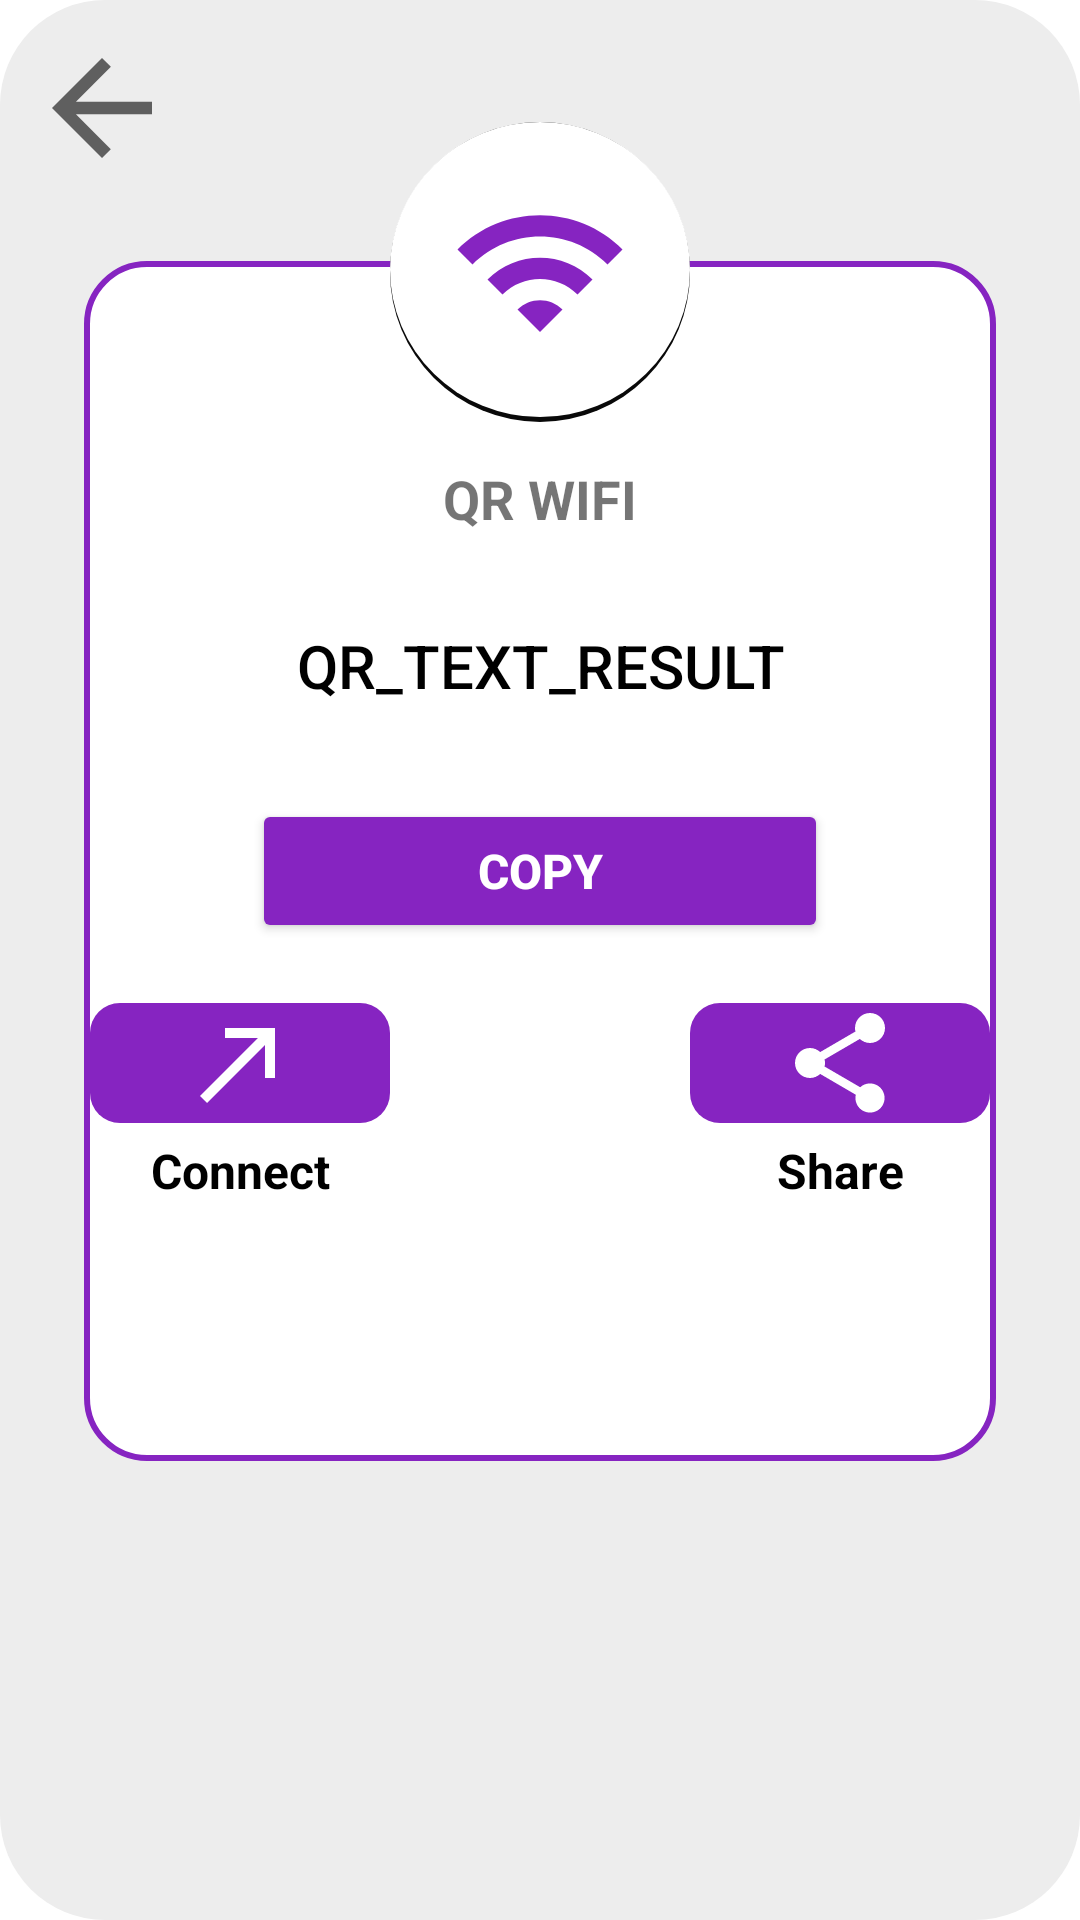

Reconstruct the res/layout file that produces this screen, plus the resources it refers to.
<!-- AndroidManifest.xml: application theme Theme.Bottom_menu -->
<!-- res/layout/result_wifi.xml -->
<?xml version="1.0" encoding="utf-8"?>
<RelativeLayout xmlns:android="http://schemas.android.com/apk/res/android"
    xmlns:app="http://schemas.android.com/apk/res-auto"
    android:layout_width="wrap_content"
    android:layout_height="wrap_content"
    android:layout_centerInParent="true"
    android:background="@drawable/background2"

    >

    <ImageView
        android:id="@+id/btn_ArrowBack"
        android:layout_width="50dp"
        android:layout_height="50dp"
        android:layout_alignParentStart="true"
        android:layout_alignParentTop="true"
        android:layout_marginStart="7dp"
        android:layout_marginTop="9dp"
        app:srcCompat="@drawable/ic_arrow_back" />


    <RelativeLayout
        android:id="@+id/frame_show"
        android:layout_width="match_parent"
        android:layout_height="400dp"
        android:layout_below="@+id/btn_ArrowBack"
        android:layout_marginStart="26dp"
        android:layout_marginTop="26dp"
        android:layout_marginEnd="26dp"
        android:layout_marginBottom="26dp"
        android:background="@drawable/background">

        <TextView
            android:id="@+id/QR_name"
            android:layout_width="wrap_content"
            android:layout_height="wrap_content"
            android:layout_centerHorizontal="true"
            android:layout_marginTop="65dp"
            android:text="QR WIFI"
            android:textSize="18sp"
            android:textStyle="bold" />

        <TextView
            android:id="@+id/txt_result"
            style="@style/Widget.AppCompat.Button.Borderless.Colored"
            android:layout_width="wrap_content"
            android:layout_height="wrap_content"
            android:layout_below="@id/QR_name"
            android:layout_centerHorizontal="true"
            android:layout_marginTop="20dp"
            android:gravity="center_horizontal"
            android:text="QR_TEXT_RESULT"
            android:textAllCaps="false"
            android:textColor="@color/black"
            android:textSize="20sp" />

        <Button
            android:id="@+id/btn_copy"
            android:layout_width="192dp"
            android:layout_height="wrap_content"
            android:layout_below="@id/txt_result"
            android:layout_centerHorizontal="true"
            android:layout_marginTop="20dp"
            android:backgroundTint="#8624C1"
            android:text="Copy"
            android:textColor="#FFFF"
            android:textSize="16sp"
            android:textStyle="bold" />


        <RelativeLayout
            android:layout_width="match_parent"
            android:layout_height="wrap_content"
            android:layout_below="@id/btn_copy"
            android:layout_marginTop="20dp"
            android:gravity="center">

            <ImageView
                android:id="@+id/btn_connect"
                android:layout_width="100dp"
                android:layout_height="40dp"
                android:background="@drawable/background_button_corner_2"
                android:src="@drawable/ic_connect" />

            <TextView
                android:id="@+id/tv_open_browser"
                android:layout_width="wrap_content"
                android:layout_height="wrap_content"
                android:layout_below="@id/btn_connect"
                android:layout_alignStart="@id/btn_connect"
                android:layout_alignEnd="@id/btn_connect"
                android:layout_marginTop="5dp"
                android:gravity="center"
                android:text="Connect"
                android:textColor="@color/black"
                android:textSize="16sp"
                android:textStyle="bold" />

            <ImageView
                android:id="@+id/btn_share"
                android:layout_width="100dp"
                android:layout_height="40dp"
                android:layout_centerHorizontal="true"
                android:layout_marginStart="100dp"
                android:layout_toEndOf="@id/btn_connect"
                android:background="@drawable/background_button_corner_2"
                android:src="@drawable/ic_share_white" />

            <TextView
                android:id="@+id/tv_share"
                android:layout_width="wrap_content"
                android:layout_height="wrap_content"
                android:layout_below="@id/btn_share"
                android:layout_alignStart="@id/btn_share"
                android:layout_alignEnd="@id/btn_share"
                android:layout_marginTop="5dp"
                android:gravity="center"
                android:text="Share"
                android:textColor="@color/black"
                android:textSize="16sp"
                android:textStyle="bold" />

        </RelativeLayout>
    </RelativeLayout>

    <ImageView
        android:id="@+id/icon"
        android:layout_width="wrap_content"
        android:layout_height="wrap_content"
        android:layout_above="@+id/frame_show"
        android:layout_centerHorizontal="true"
        android:layout_marginBottom="-80dp"
        android:background="@drawable/background_circle"
        android:padding="20dp"
        android:src="@drawable/ic_wifi" />
</RelativeLayout>
<!-- resources referenced by this layout -->
<resources>
  <color name="black">#FF000000</color>
  <!-- drawable background (drawable) -->
  <?xml version="1.0" encoding="utf-8"?>
  <shape xmlns:android="http://schemas.android.com/apk/res/android"
      android:id="@+id/listview_background_shape">
      <stroke
          android:width="2dp"
          android:color="#8624C1" />
      <padding
          android:bottom="2dp"
          android:left="2dp"
          android:right="2dp"
          android:top="2dp" />
      <corners android:radius="20dp" />
      <solid android:color="#FFFF" />
  </shape>
  <!-- drawable background2 (drawable) -->
  <?xml version="1.0" encoding="utf-8"?>
  <shape xmlns:android="http://schemas.android.com/apk/res/android"
      android:id="@+id/listview_background_shape">
      <padding
          android:bottom="2dp"
          android:left="2dp"
          android:right="2dp"
          android:top="2dp" />
      <corners android:radius="35dp" />
      <solid android:color="#EDEDED" />
  </shape>
  <!-- drawable background_button_corner_2 (drawable) -->
  <?xml version="1.0" encoding="utf-8"?>
  <shape xmlns:android="http://schemas.android.com/apk/res/android">
      <solid android:color="#8624C1" />
      <corners
          android:bottomLeftRadius="10dp"
          android:bottomRightRadius="10dp"
          android:topLeftRadius="10dp"
          android:topRightRadius="10dp" />
  </shape>
  <!-- drawable ic_arrow_back (drawable) -->
  <vector xmlns:android="http://schemas.android.com/apk/res/android"
      android:width="50dp"
      android:height="50dp"
      android:tint="?attr/colorControlNormal"
  
      android:viewportWidth="24"
      android:viewportHeight="24">
      <path
          android:fillColor="@android:color/black"
          android:pathData="M20,11H7.83l5.59,-5.59L12,4l-8,8 8,8 1.41,-1.41L7.83,13H20v-2z" />
  </vector>
  <!-- drawable ic_connect (drawable) -->
  <vector xmlns:android="http://schemas.android.com/apk/res/android"
      android:width="24dp"
      android:height="24dp"
      android:autoMirrored="true"
      android:tint="#FFFFFF"
      android:viewportWidth="24"
      android:viewportHeight="24">
      <path
          android:fillColor="@android:color/white"
          android:pathData="M9,5v2h6.59L4,18.59 5.41,20 17,8.41V15h2V5z" />
  </vector>
  <!-- drawable ic_wifi (drawable) -->
  <vector xmlns:android="http://schemas.android.com/apk/res/android"
      android:width="24dp"
      android:height="24dp"
      android:tint="#8624C1"
      android:viewportWidth="24"
      android:viewportHeight="24">
      <path
          android:fillColor="@android:color/white"
          android:pathData="M1,9l2,2c4.97,-4.97 13.03,-4.97 18,0l2,-2C16.93,2.93 7.08,2.93 1,9zM9,17l3,3 3,-3c-1.65,-1.66 -4.34,-1.66 -6,0zM5,13l2,2c2.76,-2.76 7.24,-2.76 10,0l2,-2C15.14,9.14 8.87,9.14 5,13z" />
  </vector>
  <style name="Theme.Bottom_menu" parent="Theme.MaterialComponents.DayNight.NoActionBar">
          
          <item name="colorPrimary">@color/purple_500</item>
          <item name="colorPrimaryVariant">@color/purple_700</item>
          <item name="colorOnPrimary">@color/white</item>
          
          <item name="colorSecondary">@color/teal_200</item>
          <item name="colorSecondaryVariant">@color/teal_700</item>
          <item name="colorOnSecondary">@color/black</item>
          
          <item name="android:statusBarColor" tools:targetApi="l">?attr/colorPrimaryVariant</item>
          
      </style>
  <color name="white">#FFFFFFFF</color>
  <color name="purple_500">#FF6200EE</color>
  <color name="purple_700">#FF3700B3</color>
  <color name="teal_200">#FF03DAC5</color>
  <color name="teal_700">#FF018786</color>
</resources>
